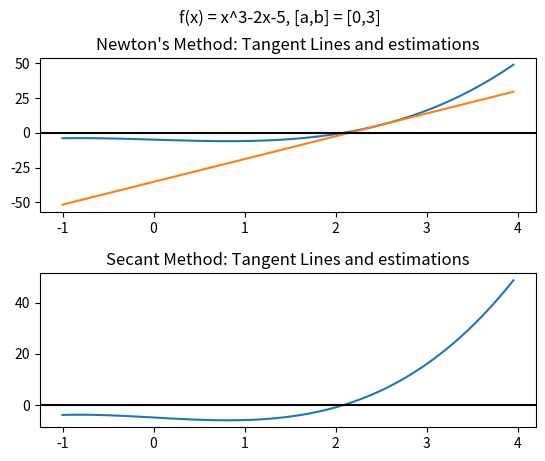

Source code (Python):
import numpy as np
import matplotlib.pyplot as plt
from matplotlib.animation import PillowWriter

"""
fig = plt.figure()

l, = plt.plot([], [], 'k-')

plt.xlim(-5,5)
plt.ylim(-5,5)

def func(x):
    return np.sin(x)*3

xlist = np.linspace(-5,5,100)
ylist = func(xlist)

l.set_data(xlist,ylist)
plt.show()

[redacted]
writer = PillowWriter(fps=15, metadata = metadata)

xlist = []
ylist = []

with writer.saving(fig, "sinWave.gif", 100):
    for xval in np.linspace(-5,5,100):
        xlist.append(xval)
        ylist.append(func(xval))
        l.set_data(xlist,ylist)

        writer.grab_frame()

"""

#Lets now do the actual project
#Use a function from 3.1.3

#Function:

#Create a program which plots the tangent lines and estimations
#created by Newton's method on one plot and the secants and estimations
#by the secants methond on another plot for the same function

def f(x):
    return x**3 - 2*x - 5

def deriv(x):
    return 3*(x**2) - 2

x0 = 2.473684210526316
y0 = f(x0)

def tangent(x, x1, y1):
    return deriv(x1)*(x-x1) + y1

bounds = [0,3]

#First lets plot the original function and make it have two of them
#Side by side

X1 = np.arange(-1,4, .05)
Y1 = X1**3 - 2*X1 - 5

figure, axis = plt.subplots(2)

figure.suptitle("f(x) = x^3-2x-5, [a,b] = [0,3]")
axis[0].plot(X1,Y1)
axis[0].plot(X1, tangent(X1, x0, y0))
axis[0].set_title("Newton's Method: Tangent Lines and estimations")
axis[0].axhline(y=0, color='black')


axis[1].plot(X1,Y1)
axis[1].set_title("Secant Method: Tangent Lines and estimations")
axis[1].axhline(y=0, color='black')
plt.subplots_adjust(hspace = .4)

plt.show()



